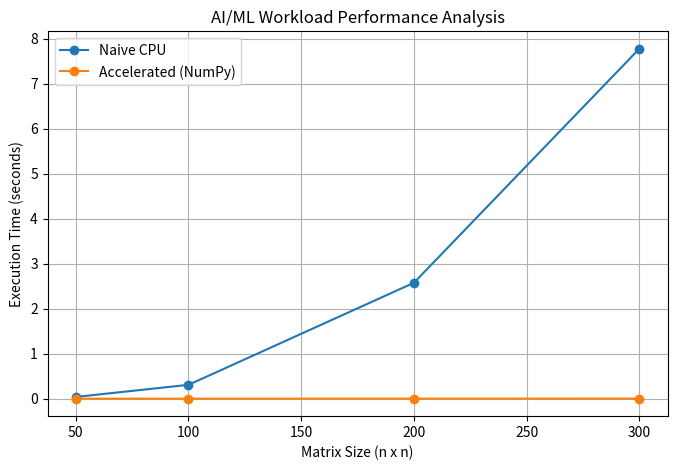

This figure's Python source:
import numpy as np
import time
import matplotlib.pyplot as plt

# Simulate naive AI workload
def naive_matrix_mult(A, B):
    n = len(A)
    C = [[0]*n for _ in range(n)]
    for i in range(n):
        for j in range(n):
            for k in range(n):
                C[i][j] += A[i][k] * B[k][j]
    return C

# Simulate accelerated AI workload using NumPy
def accelerated_matrix_mult(A, B):
    return np.dot(A, B)

# Test different matrix sizes
matrix_sizes = [50, 100, 200, 300]
naive_times = []
accelerated_times = []

for n in matrix_sizes:
    A = np.random.rand(n, n)
    B = np.random.rand(n, n)

    # Naive timing
    start = time.time()
    naive_matrix_mult(A, B)
    naive_times.append(time.time() - start)

    # Accelerated timing
    start = time.time()
    accelerated_matrix_mult(A, B)
    accelerated_times.append(time.time() - start)

# Plot results
plt.figure(figsize=(8,5))
plt.plot(matrix_sizes, naive_times, marker='o', label='Naive CPU')
plt.plot(matrix_sizes, accelerated_times, marker='o', label='Accelerated (NumPy)')
plt.xlabel("Matrix Size (n x n)")
plt.ylabel("Execution Time (seconds)")
plt.title("AI/ML Workload Performance Analysis")
plt.legend()
plt.grid(True)
plt.show()
